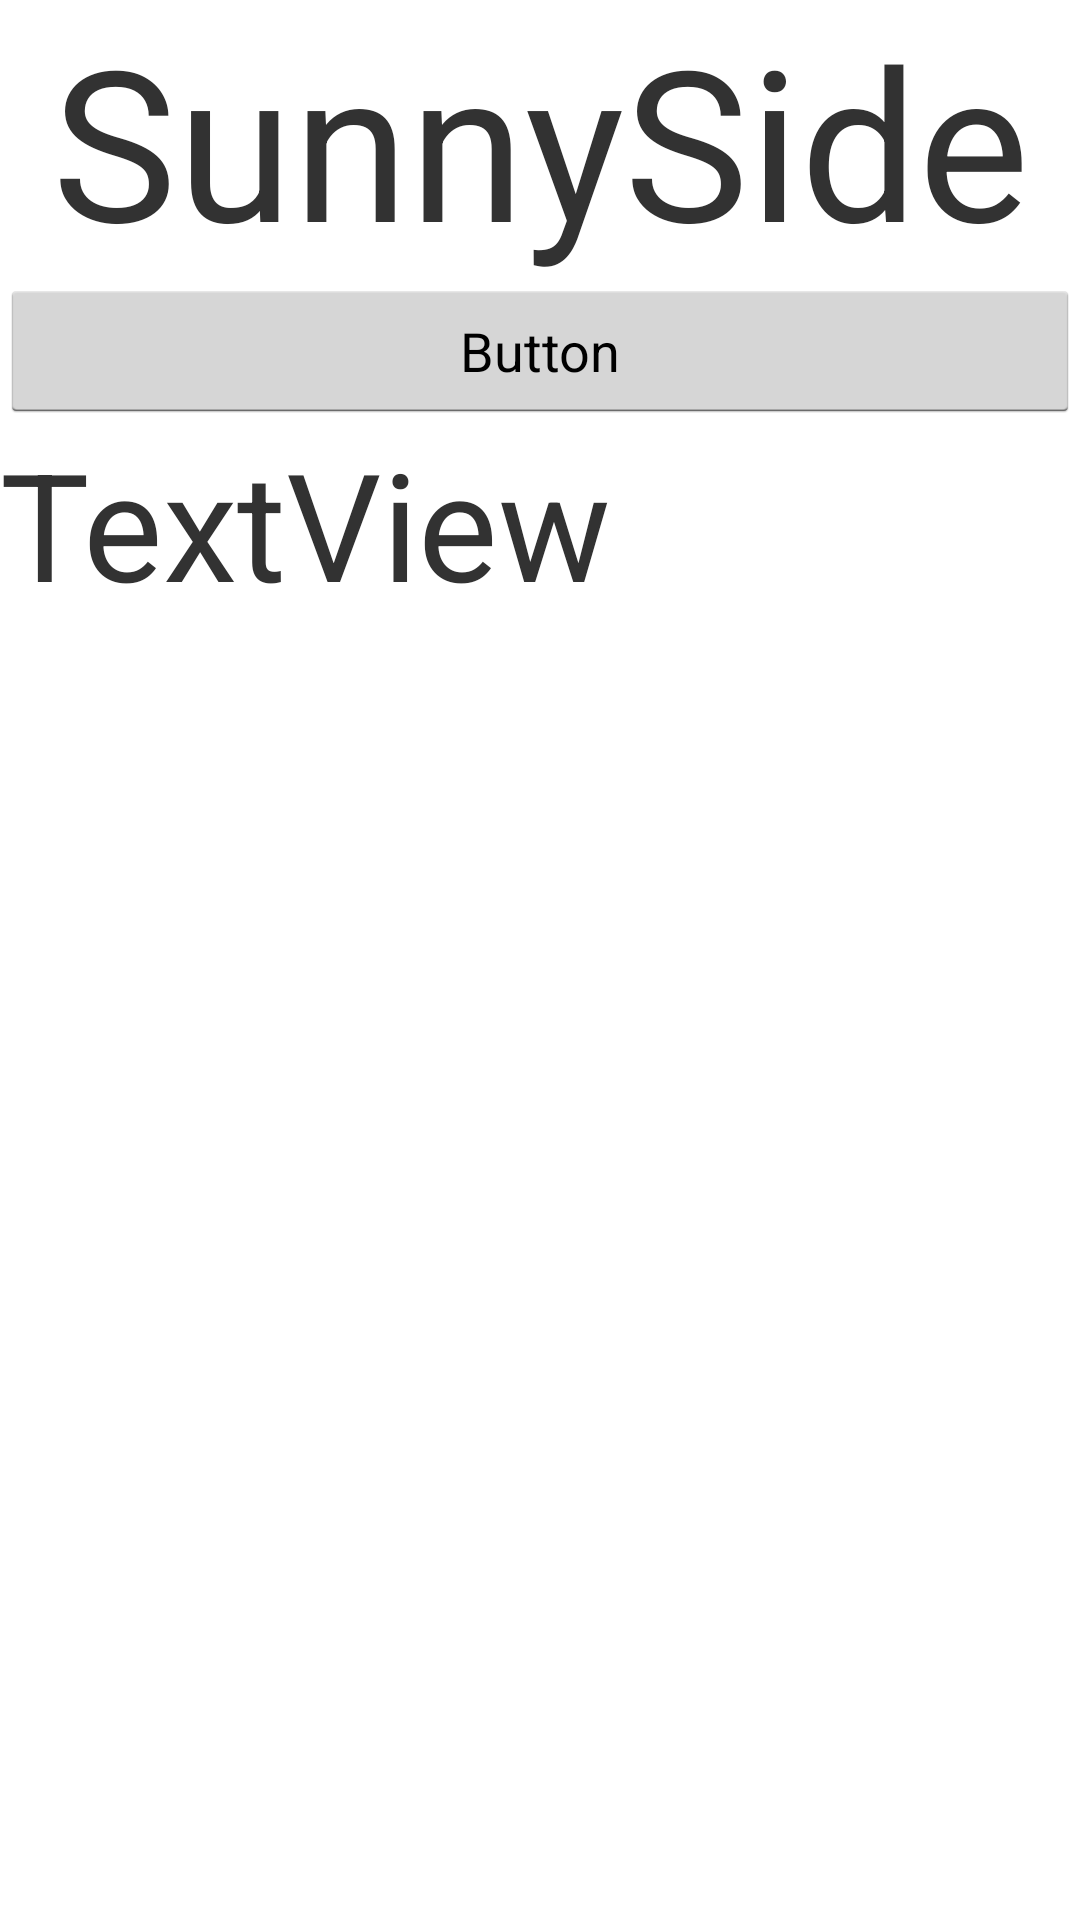

Reconstruct the res/layout file that produces this screen, plus the resources it refers to.
<!-- AndroidManifest.xml: application theme android:Theme.Holo.Light -->
<!-- res/layout/sunnyside_main.xml -->
<?xml version="1.0" encoding="utf-8"?>

<LinearLayout xmlns:android="http://schemas.android.com/apk/res/android"
    xmlns:app="http://schemas.android.com/apk/res-auto"
    android:orientation="vertical" android:layout_width="match_parent"
    android:layout_height="match_parent">

    <TextView
        android:id="@+id/textView"
        android:layout_width="match_parent"
        android:layout_height="wrap_content"
        android:gravity="center_horizontal"
        android:text="SunnySide"
        android:textSize="70dp" />

    <ImageView
        android:id="@+id/setting"
        android:layout_width="match_parent"
        android:layout_height="wrap_content"
        app:srcCompat="@android:drawable/sym_def_app_icon" />

    <Button
        android:id="@+id/button"
        android:layout_width="match_parent"
        android:layout_height="wrap_content"
        android:text="Button" />

    <TextView
        android:id="@+id/textView2"
        android:layout_width="match_parent"
        android:layout_height="wrap_content"
        android:text="TextView"
        android:textSize="50dp" />

</LinearLayout>
<!-- resources referenced by this layout -->
<resources>

</resources>
